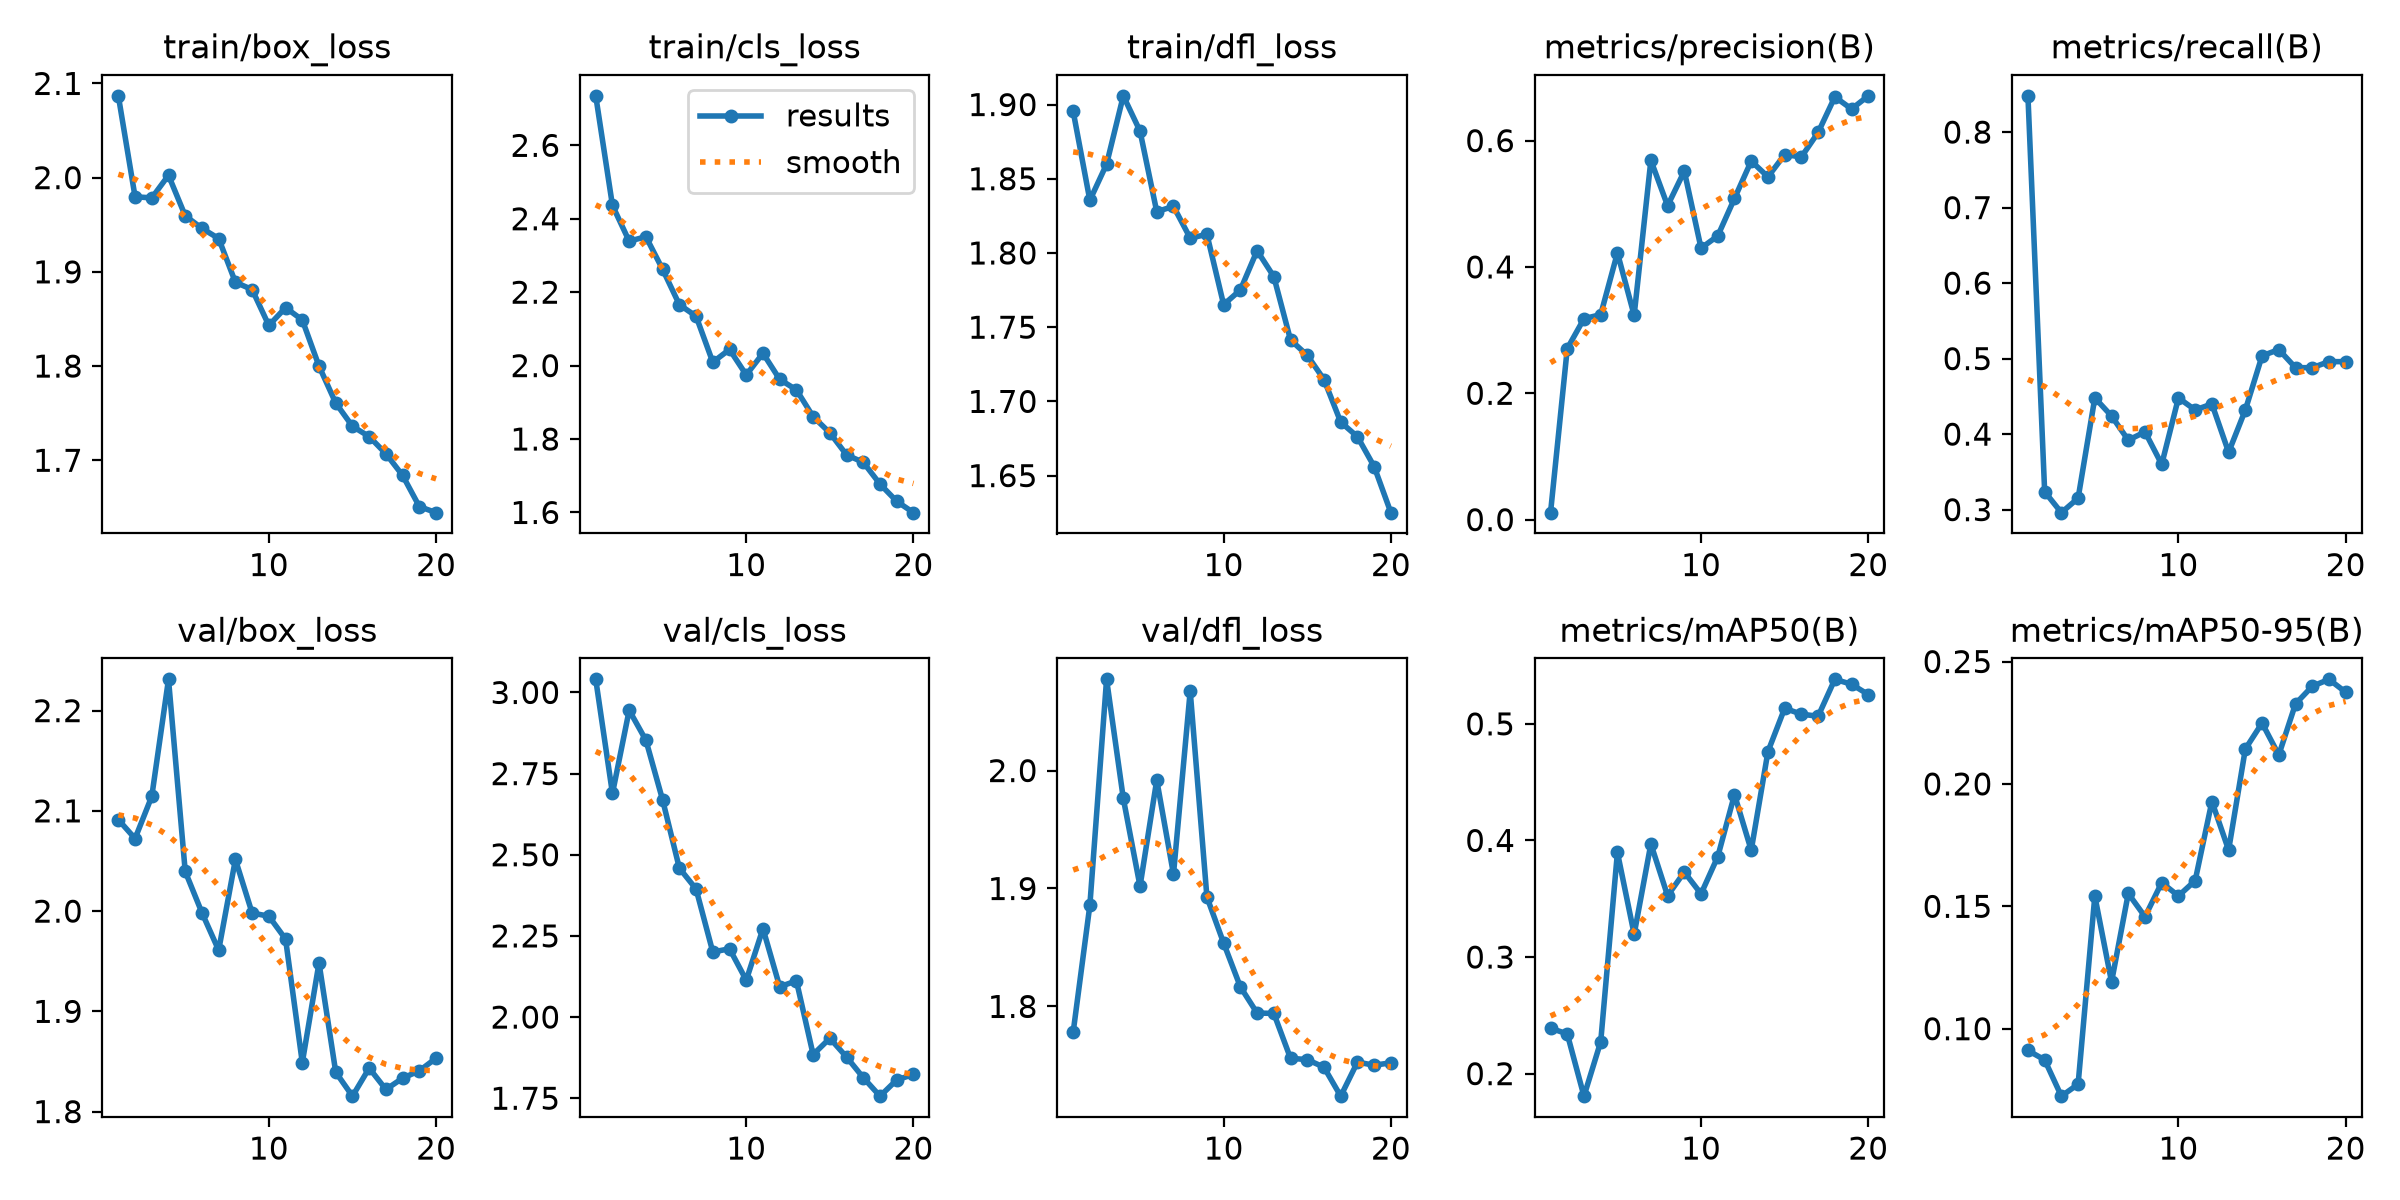

Data behind this chart, as committed beside it:
epoch, time, train/box_loss, train/cls_loss, train/dfl_loss, metrics/precision(B), metrics/recall(B), metrics/mAP50(B), metrics/mAP50-95(B), val/box_loss, val/cls_loss, val/dfl_loss, lr/pg0, lr/pg1, lr/pg2
1, 518.7, 2.087, 2.735, 1.896, 0.01104, 0.848, 0.2389, 0.09111, 2.091, 3.04, 1.778, 0.0006519, 0.0006519, 0.0006519
2, 634.5, 1.98, 2.436, 1.835, 0.2708, 0.3238, 0.2341, 0.08727, 2.072, 2.689, 1.886, 0.001253, 0.001253, 0.001253
3, 792.2, 1.978, 2.339, 1.86, 0.3181, 0.296, 0.1807, 0.07244, 2.114, 2.945, 2.077, 0.001789, 0.001789, 0.001789
4, 891.3, 2.002, 2.351, 1.906, 0.3245, 0.3152, 0.2273, 0.07732, 2.231, 2.853, 1.976, 0.001703, 0.001703, 0.001703
5, 991.3, 1.959, 2.262, 1.882, 0.4223, 0.448, 0.3897, 0.1542, 2.04, 2.669, 1.902, 0.001604, 0.001604, 0.001604
6, 1086, 1.946, 2.166, 1.828, 0.3234, 0.424, 0.3196, 0.1191, 1.998, 2.459, 1.992, 0.001505, 0.001505, 0.001505
7, 1177, 1.935, 2.135, 1.831, 0.5687, 0.392, 0.397, 0.1552, 1.961, 2.394, 1.912, 0.001406, 0.001406, 0.001406
8, 1270, 1.889, 2.009, 1.81, 0.4969, 0.403, 0.3526, 0.1457, 2.051, 2.2, 2.067, 0.001307, 0.001307, 0.001307
9, 1364, 1.881, 2.044, 1.813, 0.5516, 0.36, 0.3729, 0.1597, 1.998, 2.21, 1.893, 0.001208, 0.001208, 0.001208
10, 1455, 1.843, 1.975, 1.765, 0.4297, 0.448, 0.3542, 0.1542, 1.995, 2.114, 1.854, 0.001109, 0.001109, 0.001109
11, 1546, 1.862, 2.034, 1.775, 0.4492, 0.432, 0.3861, 0.1605, 1.972, 2.272, 1.817, 0.00101, 0.00101, 0.00101
12, 1638, 1.849, 1.963, 1.802, 0.5084, 0.44, 0.4393, 0.1928, 1.849, 2.094, 1.794, 0.000911, 0.000911, 0.000911
13, 1728, 1.8, 1.934, 1.784, 0.5676, 0.376, 0.3916, 0.173, 1.948, 2.111, 1.794, 0.000812, 0.000812, 0.000812
14, 1819, 1.761, 1.861, 1.741, 0.5426, 0.432, 0.4762, 0.2143, 1.839, 1.884, 1.756, 0.000713, 0.000713, 0.000713
15, 1906, 1.736, 1.817, 1.731, 0.5778, 0.5037, 0.5133, 0.2249, 1.815, 1.935, 1.755, 0.000614, 0.000614, 0.000614
16, 1993, 1.725, 1.757, 1.715, 0.5741, 0.512, 0.5083, 0.2118, 1.843, 1.877, 1.748, 0.000515, 0.000515, 0.000515
17, 2080, 1.707, 1.736, 1.686, 0.6128, 0.488, 0.5065, 0.2327, 1.822, 1.813, 1.724, 0.000416, 0.000416, 0.000416
18, 2169, 1.684, 1.677, 1.676, 0.6692, 0.488, 0.5382, 0.2399, 1.833, 1.756, 1.753, 0.000317, 0.000317, 0.000317
19, 2259, 1.651, 1.63, 1.656, 0.65, 0.496, 0.534, 0.2427, 1.841, 1.807, 1.75, 0.000218, 0.000218, 0.000218
20, 2348, 1.644, 1.599, 1.625, 0.6708, 0.496, 0.5251, 0.2375, 1.853, 1.823, 1.752, 0.000119, 0.000119, 0.000119
